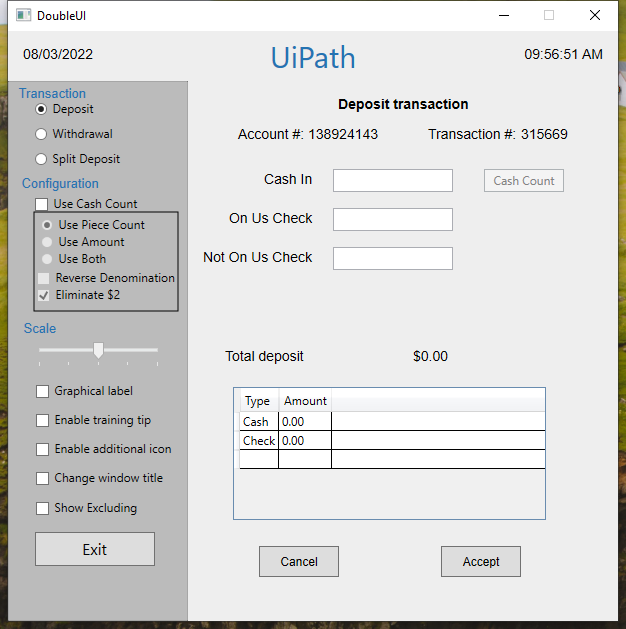
Workflow: Main

Step 1: Use Application: DoubleUI on the element in window 'DoubleUI' (doubleui.exe)

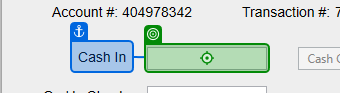
Step 2: type "1000" into 'Cash In'

Step 3: type "200" into 'On Us Check' (no picture)

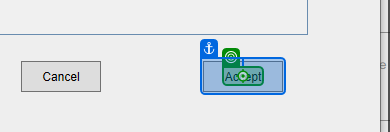
Step 4: click on 'Accept'

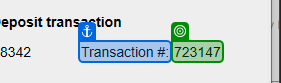
Step 5: get-text from 'Transaction #'